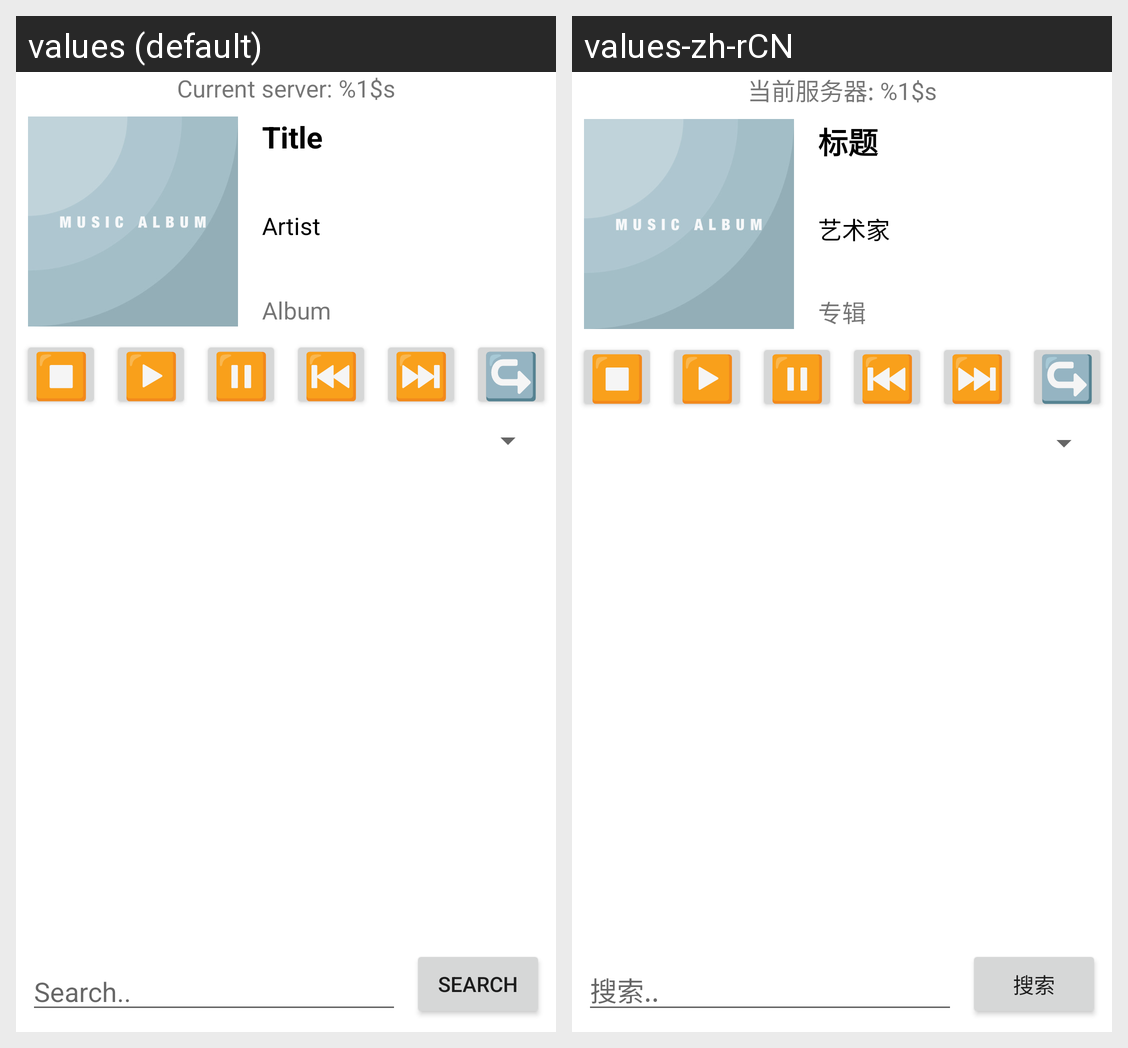

For this localized Android screen grid, give each drawn string resource with its value in every locale shown.
Android screen res/layout/activity_main.xml rendered under 2 locales, left to right: values (default), values-zh-rCN. Device: Nexus 5 (rendered at 1080×1920; each locale shown at half size, 540×960, under a caption strip naming it); theme Theme.FB2Kbeefwebcontroller.
Strings drawn on this screen, with the default value and each locale's value (text and hints the layout hard-codes, and strings that could not be matched under every locale, appear in the picture but are not listed):

textview_current_server
  values: Current server: %1$s
  values-zh-rCN: 当前服务器: %1$s

input_search_hint
  values: Search..
  values-zh-rCN: 搜索..

button_search
  values: Search
  values-zh-rCN: 搜索

playing_title
  values: Title
  values-zh-rCN: 标题

playing_artist
  values: Artist
  values-zh-rCN: 艺术家

playing_album
  values: Album
  values-zh-rCN: 专辑

button_stop
  values: ⏹️
  values-zh-rCN: ⏹️  [not translated; the default value is used]

button_play
  values: ▶️
  values-zh-rCN: ▶️  [not translated; the default value is used]

button_pause
  values: ⏸️
  values-zh-rCN: ⏸️  [not translated; the default value is used]

button_previous
  values: ⏮️
  values-zh-rCN: ⏮️  [not translated; the default value is used]

button_next
  values: ⏭️
  values-zh-rCN: ⏭️  [not translated; the default value is used]

button_replay
  values: ↪️
  values-zh-rCN: ↪️  [not translated; the default value is used]
